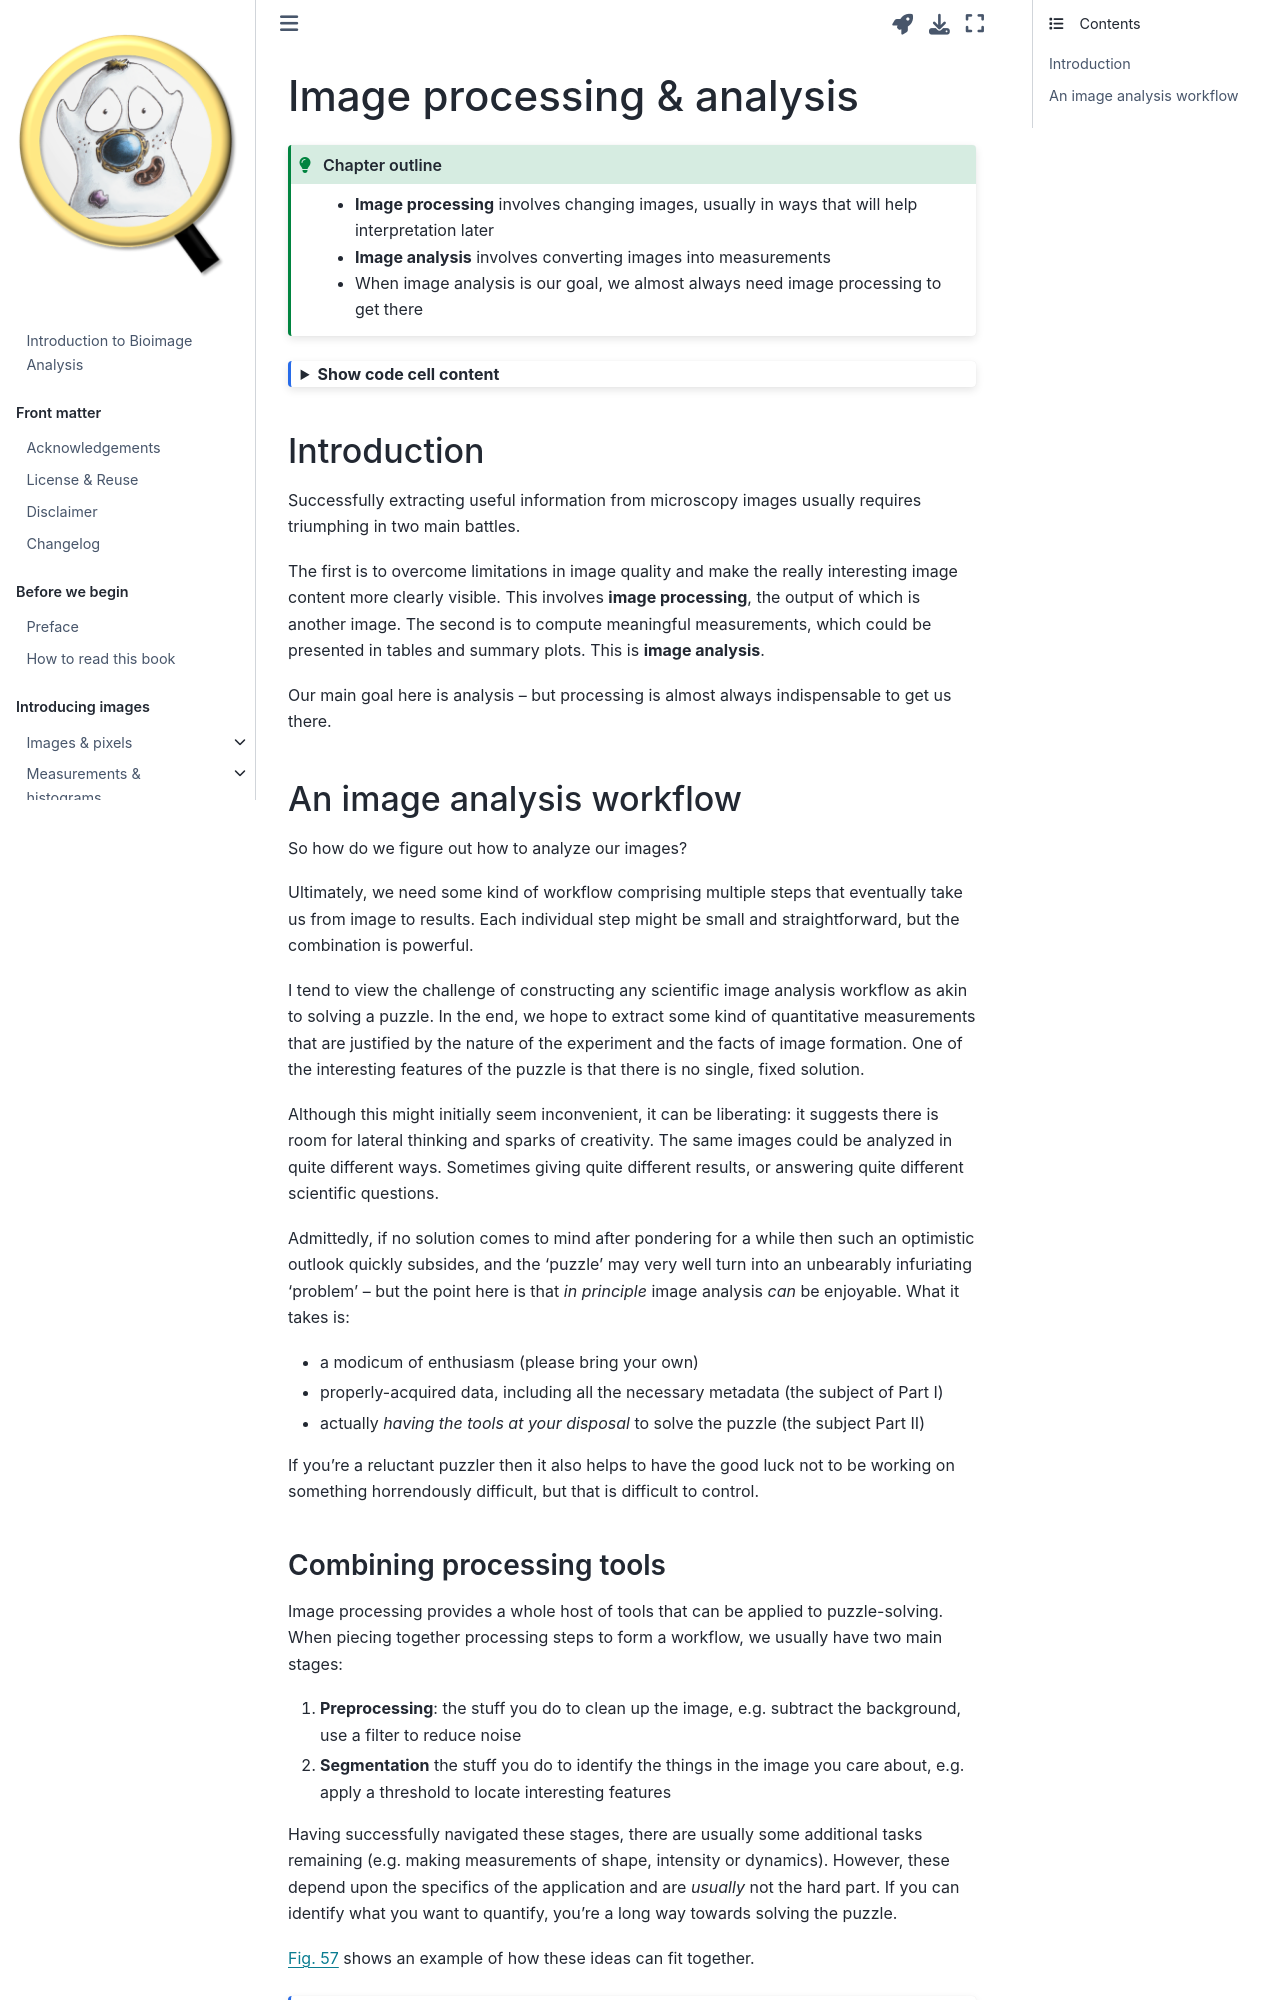

repository: bioimagebook/bioimagebook.github.io · page: chapters/2-processing/1-processing_and_analysis/processing_and_analysis.html · generator: jekyll

---
jupytext:
  formats: md:myst
  text_representation:
    extension: .md
    format_name: myst
    format_version: 0.12
    jupytext_version: 1.8.0
kernelspec:
  display_name: Python 3
  language: python
  name: python3
---

# Image processing & analysis 

:::{admonition} Chapter outline 
:class: tip

* **Image processing** involves changing images, usually in ways that will help interpretation later
* **Image analysis** involves converting images into measurements
* When image analysis is our goal, we almost always need image processing to get there
:::

```{code-cell} ipython3
:tags: [hide-cell, thebe-init]

%load_ext autoreload
%autoreload 2

# Default imports
import sys
sys.path.append('../../../')
from helpers import *
from matplotlib import pyplot as plt
from myst_nb import glue
import numpy as np
from scipy import ndimage
```

## Introduction

Successfully extracting useful information from microscopy images usually requires triumphing in two main battles.

The first is to overcome limitations in image quality and make the really interesting image content more clearly visible.
This involves **image processing**, the output of which is another image.
The second is to compute meaningful measurements, which could be presented in tables and summary plots.
This is **image analysis**.

Our main goal here is analysis -- but processing is almost always indispensable to get us there. 


## An image analysis workflow

So how do we figure out how to analyze our images?

Ultimately, we need some kind of workflow comprising multiple steps that eventually take us from image to results.
Each individual step might be small and straightforward, but the combination is powerful.

I tend to view the challenge of constructing any scientific image analysis workflow as akin to solving a puzzle.
In the end, we hope to extract some kind of quantitative measurements that are justified by the nature of the experiment and the facts of image formation.
One of the interesting features of the puzzle is that there is no single, fixed solution.

Although this might initially seem inconvenient, it can be liberating: it suggests there is room for lateral thinking and sparks of creativity.
The same images could be analyzed in quite different ways.
Sometimes giving quite different results, or answering quite different scientific questions.

Admittedly, if no solution comes to mind after pondering for a while then such an optimistic outlook quickly subsides, and the 'puzzle' may very well turn into an unbearably infuriating 'problem' -- but the point here is that _in principle_ image analysis _can_ be enjoyable.
What it takes is: 
* a modicum of enthusiasm (please bring your own)
* properly-acquired data, including all the necessary metadata (the subject of Part I)
* actually *having the tools at your disposal* to solve the puzzle (the subject Part II)

If you're a reluctant puzzler then it also helps to have the good luck not to be working on something horrendously difficult, but that is difficult to control.
